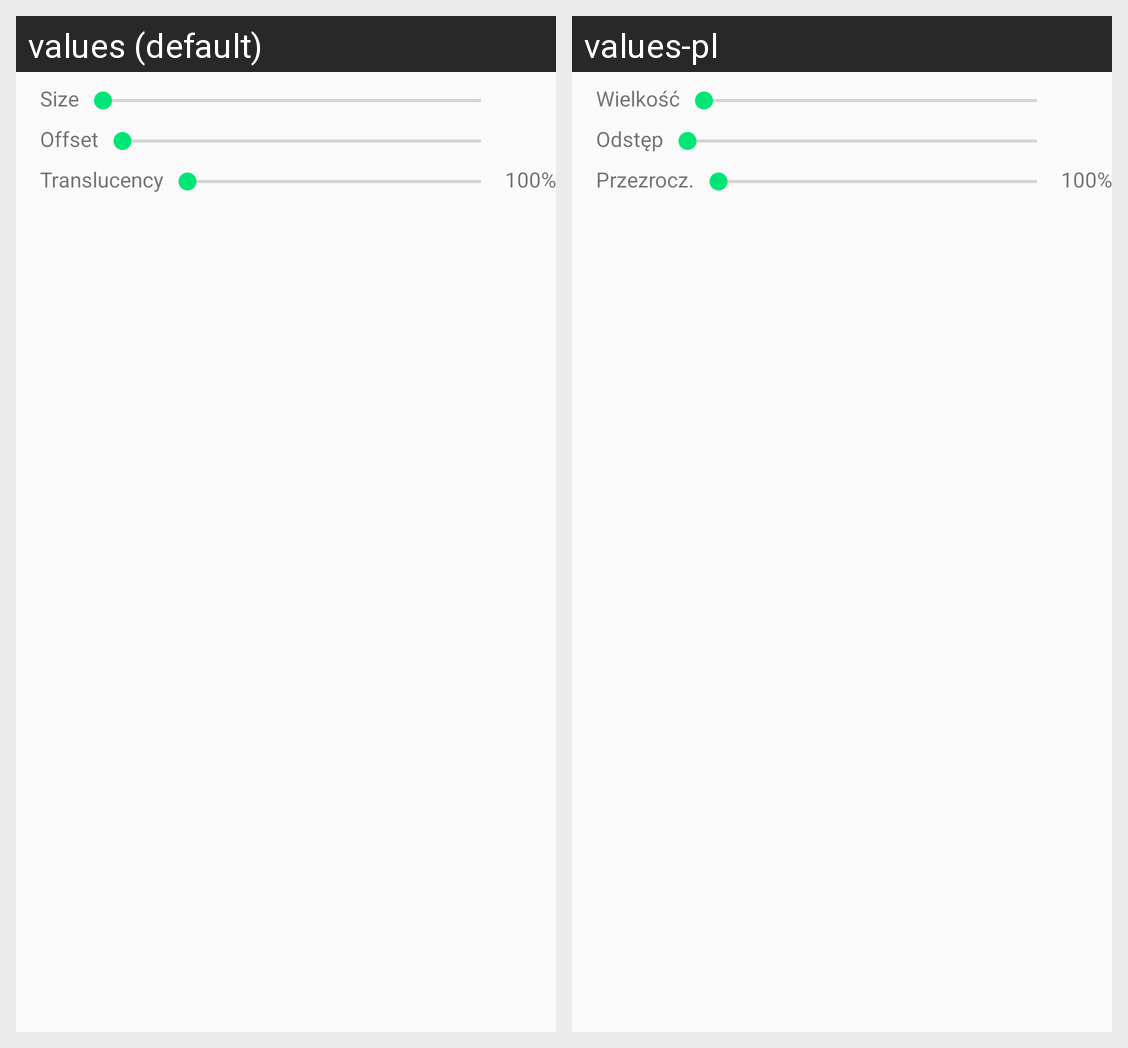

Locale-by-locale string values for the Android screen shown in this grid:
Android screen res/layout/properties_brush.xml rendered under 2 locales, left to right: values (default), values-pl. Device: Nexus 5 (rendered at 1080×1920; each locale shown at half size, 540×960, under a caption strip naming it); theme AppTheme.
Strings drawn on this screen, with the default value and each locale's value (text and hints the layout hard-codes, and strings that could not be matched under every locale, appear in the picture but are not listed):

tool_size
  values: Size
  values-pl: Wielkość

brush_shape_offset
  values: Offset
  values-pl: Odstęp

translucency
  values: Translucency
  values-pl: Przezrocz.

temp_100
  values: 100%
  values-pl: 100%  [not translated; the default value is used]
